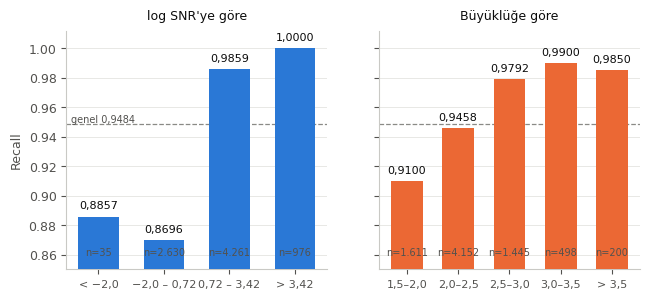

The script that saved this image: (Note: this script raises an exception after producing the figure.)
"""Figures for the TUBITAK report. Static print output, not interactive.

Three figures, each chosen by what its data has to do:

  Sekil 1  recall by log SNR vs by magnitude -- two small multiples sharing a
           y-axis, because the two binnings are different quantities and a
           dual x-axis would be unreadable. Bars, not lines: the bins are
           ordered categories of unequal width, and a line would imply
           continuity between them.
  Sekil 2  raw AUC vs headroom captured -- the report's central methodological
           claim. Both panels use a FULL axis: the point is that raw AUC looks
           flat near 1.0 while headroom spreads, and truncating the first
           panel would manufacture the difference the figure exists to say is
           invisible.
  Sekil 3  fusion minus 2B across four datasets -- a polarity job, so a
           diverging treatment with a zero line and two poles.

Palette is the validated default (blue #2a78d6, orange #eb6834); the aqua slot
carries a contrast warning against a light surface, so every bar is directly
labelled rather than relying on fill alone.
"""

import matplotlib
matplotlib.use("Agg")
import matplotlib.pyplot as plt

BLUE, ORANGE, GREY = "#2a78d6", "#eb6834", "#8a8a86"
INK, MUTED = "#0b0b0b", "#52514e"
OUT = "/home/hogib/Desktop/rapor_sekiller"

plt.rcParams.update({
    "font.family": "DejaVu Sans", "font.size": 9,
    "axes.edgecolor": "#c9c9c5", "axes.linewidth": 0.8,
    "axes.labelcolor": MUTED, "text.color": INK,
    "xtick.color": MUTED, "ytick.color": MUTED,
    "figure.facecolor": "white", "axes.facecolor": "white",
    "savefig.dpi": 200, "savefig.bbox": "tight",
})


def tidy(ax, ygrid=True):
    """Recessive axes: no top/right spine, grid behind the marks."""
    for s in ("top", "right"):
        ax.spines[s].set_visible(False)
    if ygrid:
        ax.yaxis.grid(True, color="#e8e8e5", linewidth=0.7)
        ax.set_axisbelow(True)


def fig1():
    """Recall by SNR and by magnitude, shared y."""
    snr_lab = ["< −2,0", "−2,0 – 0,72", "0,72 – 3,42", "> 3,42"]
    snr_val = [0.8857, 0.8696, 0.9859, 1.0000]
    snr_n = [35, 2630, 4261, 976]
    mag_lab = ["1,5–2,0", "2,0–2,5", "2,5–3,0", "3,0–3,5", "> 3,5"]
    mag_val = [0.9100, 0.9458, 0.9792, 0.9900, 0.9850]
    mag_n = [1611, 4152, 1445, 498, 200]

    fig, axes = plt.subplots(1, 2, figsize=(7.4, 3.1), sharey=True)
    for ax, lab, val, ns, colour, title in (
            (axes[0], snr_lab, snr_val, snr_n, BLUE, "log SNR'ye göre"),
            (axes[1], mag_lab, mag_val, mag_n, ORANGE, "Büyüklüğe göre")):
        ax.bar(range(len(val)), val, color=colour, width=0.62, zorder=3)
        for i, (v, n) in enumerate(zip(val, ns)):
            ax.text(i, v + 0.004, f"{v:.4f}".replace(".", ","),
                    ha="center", va="bottom", fontsize=8, color=INK)
            ax.text(i, 0.858, f"n={n:,}".replace(",", "."), ha="center",
                    va="bottom", fontsize=7, color=MUTED)
        ax.set_xticks(range(len(lab)))
        ax.set_xticklabels(lab, fontsize=8)
        ax.set_title(title, fontsize=9, color=INK, pad=8)
        ax.axhline(0.9484, color=GREY, linestyle="--", linewidth=0.9, zorder=2)
        tidy(ax)
    axes[0].set_ylim(0.85, 1.012)
    axes[0].set_ylabel("Recall")
    axes[0].text(-0.42, 0.9484, "genel 0,9484", fontsize=7, color=MUTED,
                 va="bottom", ha="left")
    fig.savefig(f"{OUT}/sekil1_isletim_zarfi.png")
    plt.close(fig)


def fig2():
    """Raw AUC vs headroom captured -- both on full axes."""
    lab = ["EQTransformer\n(6 s pencere)", "EQTransformer\n(tam 60 s)",
           "Bu proje\n(katalog sabitli)"]
    auc = [0.9989, 0.9976, 0.9971]
    head = [95.6, 90.3, 88.3]
    cols = [ORANGE, ORANGE, BLUE]

    fig, axes = plt.subplots(1, 2, figsize=(7.4, 3.3))
    ax = axes[0]
    ax.bar(range(3), auc, color=cols, width=0.55, zorder=3)
    for i, v in enumerate(auc):
        ax.text(i, v + 0.012, f"{v:.4f}".replace(".", ","), ha="center",
                va="bottom", fontsize=8, color=INK)
    ax.axhline(0.9752, color=GREY, linestyle="--", linewidth=0.9, zorder=4)
    ax.text(2.45, 0.9752, "taban 0,9752", fontsize=7, color=MUTED,
            va="bottom", ha="right")
    ax.set_ylim(0, 1.09)
    ax.set_title("Ham ROC-AUC", fontsize=9, color=INK, pad=8)

    ax = axes[1]
    ax.bar(range(3), head, color=cols, width=0.55, zorder=3)
    for i, v in enumerate(head):
        ax.text(i, v + 1.2, f"%{v:.1f}".replace(".", ","), ha="center",
                va="bottom", fontsize=8, color=INK)
    ax.set_ylim(0, 109)
    ax.set_title("Taban üstü açıklığın kapatılan payı", fontsize=9,
                 color=INK, pad=8)

    for ax in axes:
        ax.set_xticks(range(3))
        ax.set_xticklabels(lab, fontsize=7.5)
        tidy(ax)
    fig.savefig(f"{OUT}/sekil2_taban_ve_aciklik.png")
    plt.close(fig)


def fig3():
    """Fusion minus 2B, four datasets -- polarity."""
    lab = ["Özgün, genlik korunmuş\n(kapılı)",
           "Özgün, genlik korunmuş\n(doğrusal)",
           "Özgün, pencere bazlı norm.\n(doğrusal)",
           "Zor negatif\n(doğrusal)"]
    val = [-0.0034, -0.0049, -0.0102, 0.0026]
    cols = [ORANGE if v < 0 else BLUE for v in val]

    fig, ax = plt.subplots(figsize=(7.4, 3.0))
    ax.bar(range(4), val, color=cols, width=0.55, zorder=3)
    for i, v in enumerate(val):
        off = 0.0006 if v > 0 else -0.0006
        ax.text(i, v + off, f"{v:+.4f}".replace(".", ","), ha="center",
                va="bottom" if v > 0 else "top", fontsize=8, color=INK)
    ax.axhline(0, color=INK, linewidth=1.0, zorder=4)
    ax.set_xticks(range(4))
    ax.set_xticklabels(lab, fontsize=7.5)
    ax.set_ylabel("Birleştirme − 2B (ROC-AUC)")
    ax.set_ylim(-0.0135, 0.0055)
    ax.set_title("Birleştirmenin katkısı, negatif seçimine göre işaret "
                 "değiştirmektedir", fontsize=9, color=INK, pad=10)
    tidy(ax)
    fig.savefig(f"{OUT}/sekil3_birlestirme_isaret.png")
    plt.close(fig)


if __name__ == "__main__":
    fig1(); fig2(); fig3()
    print("wrote 3 figures to", OUT)
